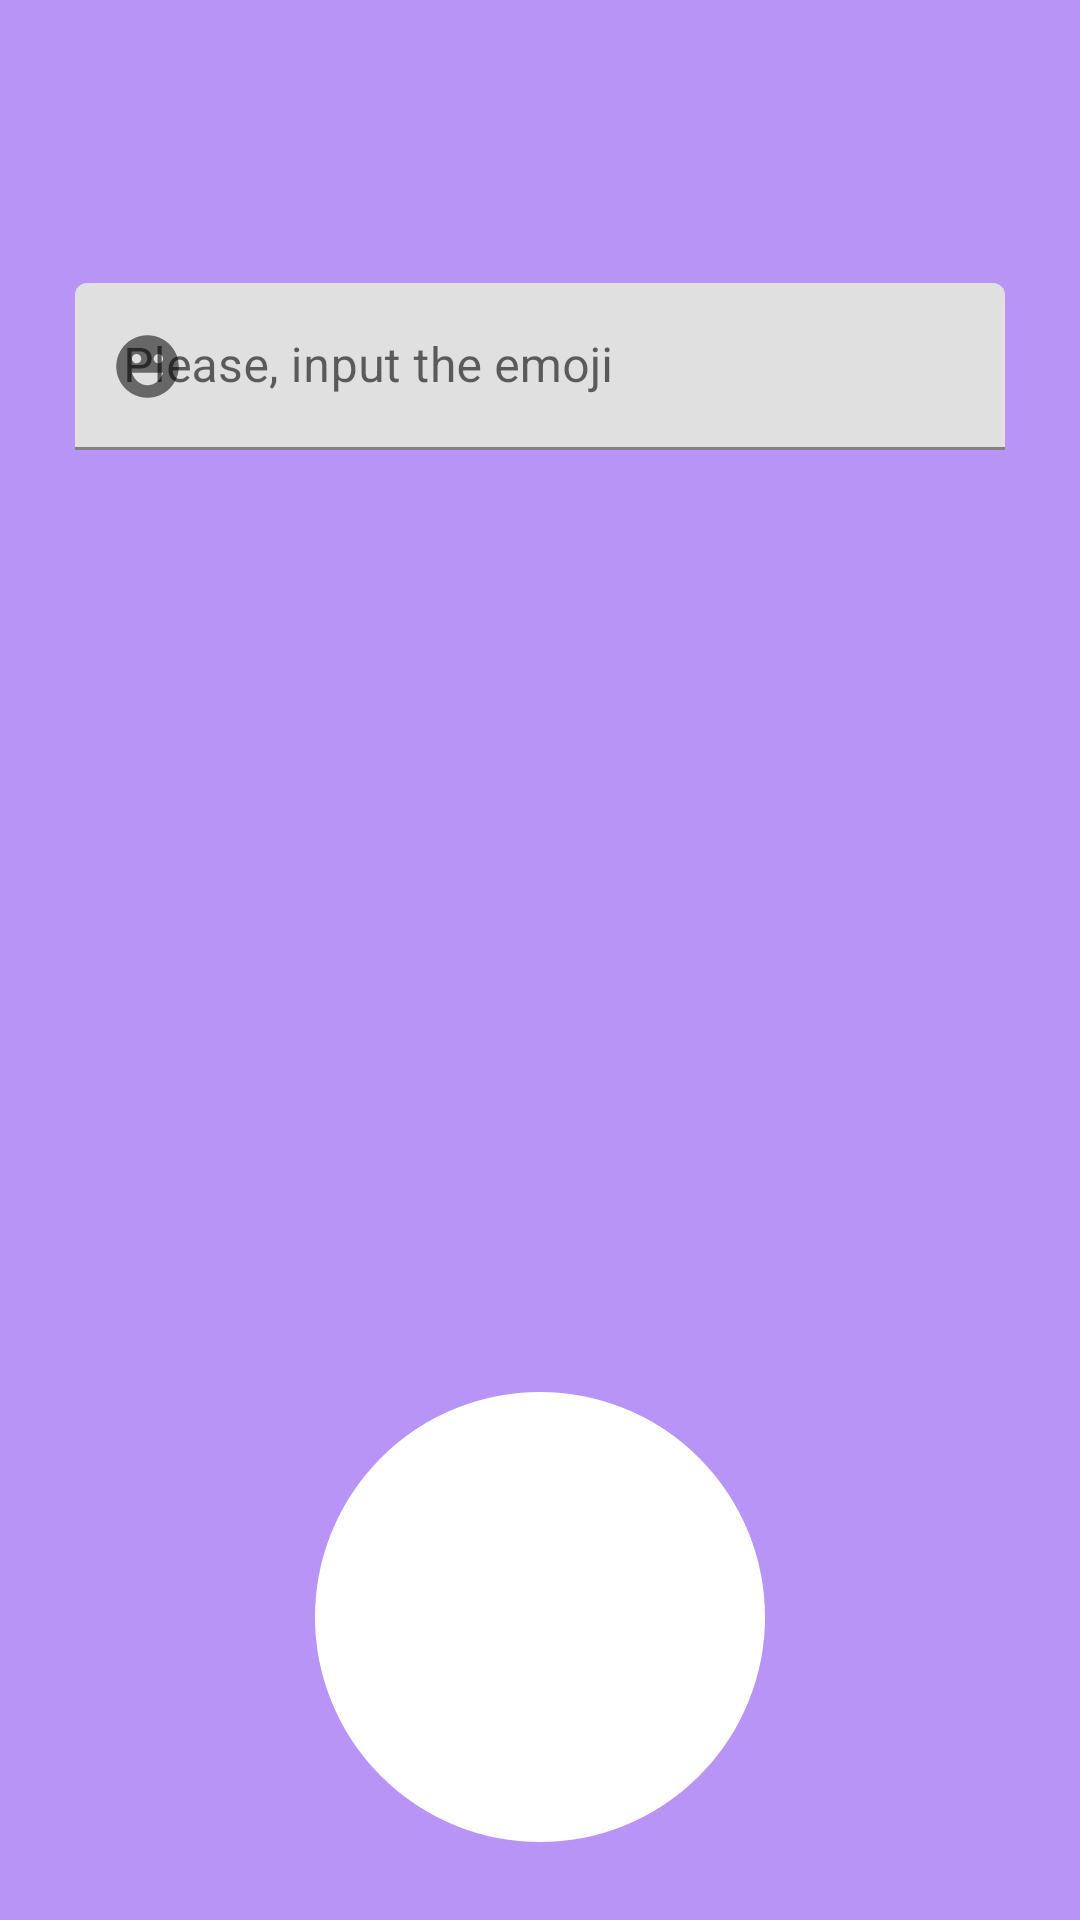

The Android layout XML behind this screen, and the referenced resources:
<!-- AndroidManifest.xml: application theme Theme.EmojiRandomizer -->
<!-- res/layout/activity_main.xml -->
<?xml version="1.0" encoding="utf-8"?>
<androidx.constraintlayout.widget.ConstraintLayout xmlns:android="http://schemas.android.com/apk/res/android"
    xmlns:app="http://schemas.android.com/apk/res-auto"
    xmlns:tools="http://schemas.android.com/tools"
    android:layout_width="match_parent"
    android:layout_height="match_parent"
    android:layout_centerInParent="false"
    android:layout_centerHorizontal="false"
    android:layout_centerVertical="false"
    android:background="#B894F6"
    android:visibility="visible"
    tools:context=".MainActivity">

    <View
        android:id="@+id/view"
        android:layout_width="150dp"
        android:layout_height="150dp"
        android:layout_marginTop="464dp"
        android:background="@drawable/circleformyproject"
        app:layout_constraintEnd_toEndOf="parent"
        app:layout_constraintStart_toStartOf="parent"
        app:layout_constraintTop_toTopOf="parent" />

    <com.google.android.material.textfield.TextInputLayout
        android:id="@+id/input"
        android:layout_width="match_parent"
        android:layout_height="wrap_content"
        android:layout_margin="25dp"
        android:hint="Please, input the emoji"
        app:layout_constraintBottom_toBottomOf="parent"
        app:layout_constraintEnd_toEndOf="parent"
        app:layout_constraintStart_toStartOf="parent"
        app:layout_constraintTop_toTopOf="parent"
        app:layout_constraintVertical_bias="0.13"
        app:startIconDrawable="@drawable/ic_baseline_emoji_emotions_24">

        <com.google.android.material.textfield.TextInputEditText
            android:id="@+id/text_input"
            android:layout_width="match_parent"
            android:layout_height="wrap_content"
            android:imeOptions="actionDone"
            android:inputType="text"
            android:maxLines="1" />

    </com.google.android.material.textfield.TextInputLayout>

    <TextView
        android:id="@+id/textView"
        android:layout_width="110dp"
        android:layout_height="110dp"
        android:textSize="80dp"
        app:layout_constraintBottom_toBottomOf="@+id/view"
        app:layout_constraintEnd_toEndOf="@+id/view"
        app:layout_constraintHorizontal_bias="0.63"
        app:layout_constraintStart_toStartOf="@+id/view"
        app:layout_constraintTop_toTopOf="@+id/view"
        app:layout_constraintVertical_bias="0.44" />

    <com.google.android.material.button.MaterialButton
        android:id="@+id/button"
        style="@style/Widget.MaterialComponents.Button.TextButton.Icon"
        android:layout_width="wrap_content"
        android:layout_height="wrap_content"
        android:layout_marginEnd="-25dp"
        android:background="#B894F6"
        android:tint="#FFEB3B"
        app:backgroundTint="#B894F6"
        app:ensureMinTouchTargetSize="true"
        app:iconTint="@color/white"
        app:layout_constraintEnd_toEndOf="parent"
        app:layout_constraintTop_toTopOf="parent" />
</androidx.constraintlayout.widget.ConstraintLayout>
<!-- resources referenced by this layout -->
<resources>
  <!-- drawable circleformyproject (drawable-v24) -->
  <?xml version="1.0" encoding="utf-8"?>
  <shape xmlns:android="http://schemas.android.com/apk/res/android"
      android:shape="oval">
  
      <solid
         android:color="@color/white"
          />
  
  
      <size
          android:height="150dp"
          android:width="150dp"/>
  
      <stroke
          android:color="#FFFFFF"
          android:width="2.3dp"/>
  </shape>
  <!-- drawable ic_baseline_emoji_emotions_24 (drawable-v24) -->
  <vector android:height="25dp" android:tint="#000000"
      android:viewportHeight="24" android:viewportWidth="24"
      android:width="25dp" xmlns:android="http://schemas.android.com/apk/res/android">
      <path android:fillColor="@android:color/white" android:pathData="M11.99,2C6.47,2 2,6.48 2,12c0,5.52 4.47,10 9.99,10C17.52,22 22,17.52 22,12C22,6.48 17.52,2 11.99,2zM8.5,8C9.33,8 10,8.67 10,9.5S9.33,11 8.5,11S7,10.33 7,9.5S7.67,8 8.5,8zM12,18c-2.28,0 -4.22,-1.66 -5,-4h10C16.22,16.34 14.28,18 12,18zM15.5,11c-0.83,0 -1.5,-0.67 -1.5,-1.5S14.67,8 15.5,8S17,8.67 17,9.5S16.33,11 15.5,11z"/>
  </vector>
  <style name="Theme.EmojiRandomizer" parent="Theme.MaterialComponents.DayNight.NoActionBar">
          
          <item name="colorPrimary">@color/purple_500</item>
          <item name="colorPrimaryVariant">@color/purple_700</item>
          <item name="colorOnPrimary">@color/white</item>
          
          <item name="colorSecondary">@color/teal_200</item>
          <item name="colorSecondaryVariant">@color/teal_700</item>
          <item name="colorOnSecondary">@color/black</item>
          
          <item name="android:statusBarColor" tools:targetApi="l">?attr/colorPrimaryVariant</item>
          
      </style>
  <!-- not gathered from this repository: default colours our renderer supplied (Android Studio template values) -->
  <color name="purple_500">#FF6200EE</color>
  <color name="purple_700">#FF3700B3</color>
  <color name="teal_200">#FF03DAC5</color>
  <color name="teal_700">#FF018786</color>
  <color name="black">#FF000000</color>
  <color name="white">#FFFFFFFF</color>
</resources>
